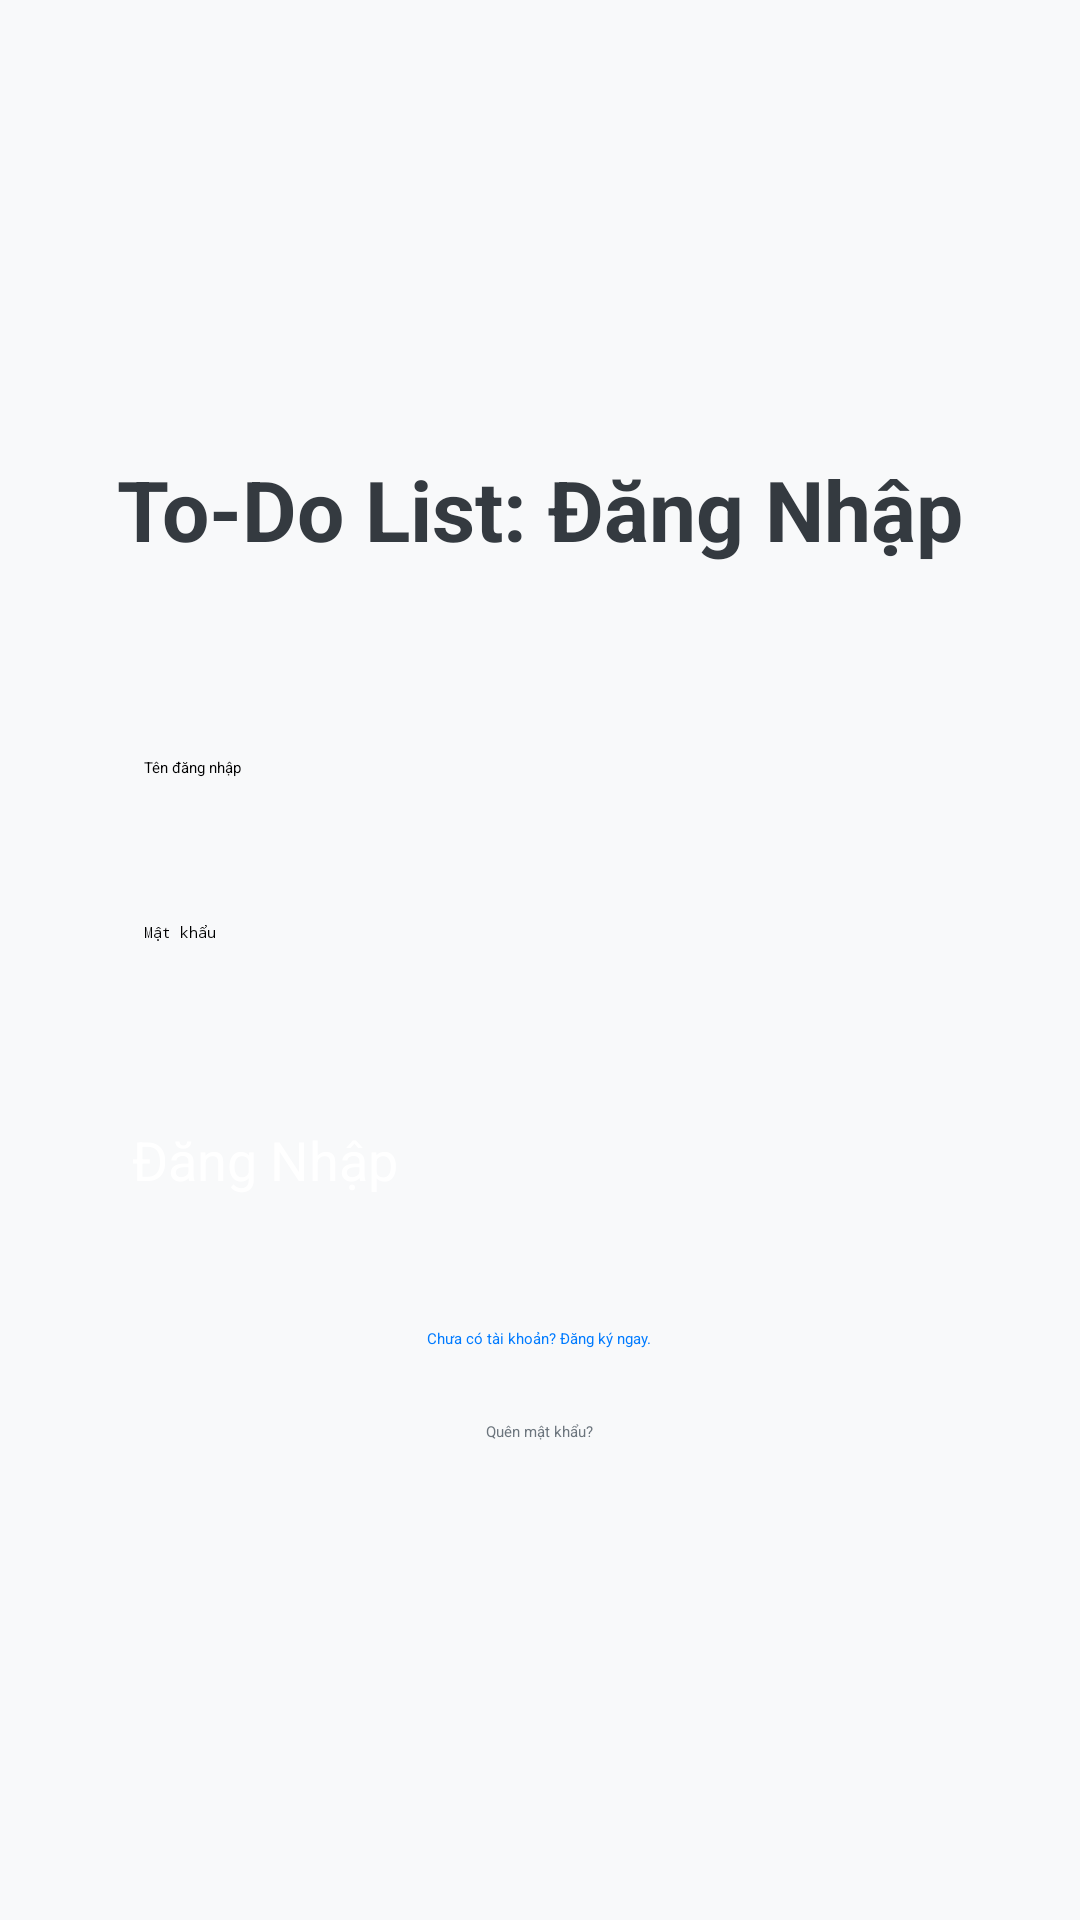

Write the Android layout XML for this screen, with the resource values it uses.
<!-- AndroidManifest.xml: application theme Theme.ToDoList -->
<!-- res/layout/login_layout.xml -->
<?xml version="1.0" encoding="utf-8"?>
<LinearLayout
    xmlns:android="http://schemas.android.com/apk/res/android"
    xmlns:tools="http://schemas.android.com/tools"
    android:layout_width="match_parent"
    android:layout_height="match_parent"
    android:orientation="vertical"
    android:padding="32dp"
    android:gravity="center"
    android:background="#F8F9FA"
    android:id="@+id/login"
    tools:context=".Ui.activity.Login.LoginActivity">

    
    <TextView
        android:id="@+id/tv_app_title"
        android:layout_width="wrap_content"
        android:layout_height="wrap_content"
        android:text="To-Do List: Đăng Nhập"
        android:textSize="28sp"
        android:textStyle="bold"
        android:textColor="#343A40"
        android:layout_marginBottom="48dp" />

    
    <EditText
        android:id="@+id/et_username_login"
        android:layout_width="match_parent"
        android:layout_height="wrap_content"
        android:hint="Tên đăng nhập"
        android:inputType="text"
        android:padding="16dp"
        android:layout_marginBottom="16dp"
        android:background="@drawable/rounded_edittext"
        tools:ignore="Autofill" />

    
    <EditText
        android:id="@+id/et_password_login"
        android:layout_width="match_parent"
        android:layout_height="wrap_content"
        android:hint="Mật khẩu"
        android:inputType="textPassword"
        android:padding="16dp"
        android:layout_marginBottom="32dp"
        android:background="@drawable/rounded_edittext"
        tools:ignore="Autofill" />

    
    <Button
        android:id="@+id/btn_login"
        android:layout_width="match_parent"
        android:layout_height="wrap_content"
        android:text="Đăng Nhập"
        android:textSize="18sp"
        android:padding="12dp"
        android:backgroundTint="#007BFF"
        android:textColor="#FFFFFF"
        android:layout_marginBottom="24dp" />

    
    <TextView
        android:id="@+id/tv_link_to_signup"
        android:layout_width="wrap_content"
        android:layout_height="wrap_content"
        android:text="Chưa có tài khoản? Đăng ký ngay."
        android:textColor="#007BFF"
        android:clickable="true"
        android:focusable="true"
        android:padding="8dp" />
    <TextView
        android:id="@+id/tv_forgot_password"
        android:layout_width="wrap_content"
        android:layout_height="wrap_content"
        android:text="Quên mật khẩu?"
        android:textColor="#6c757d"
        android:clickable="true"
        android:focusable="true"
        android:padding="8dp"
        android:layout_marginTop="8dp" />

    

</LinearLayout>
<!-- resources referenced by this layout -->
<resources>

</resources>
